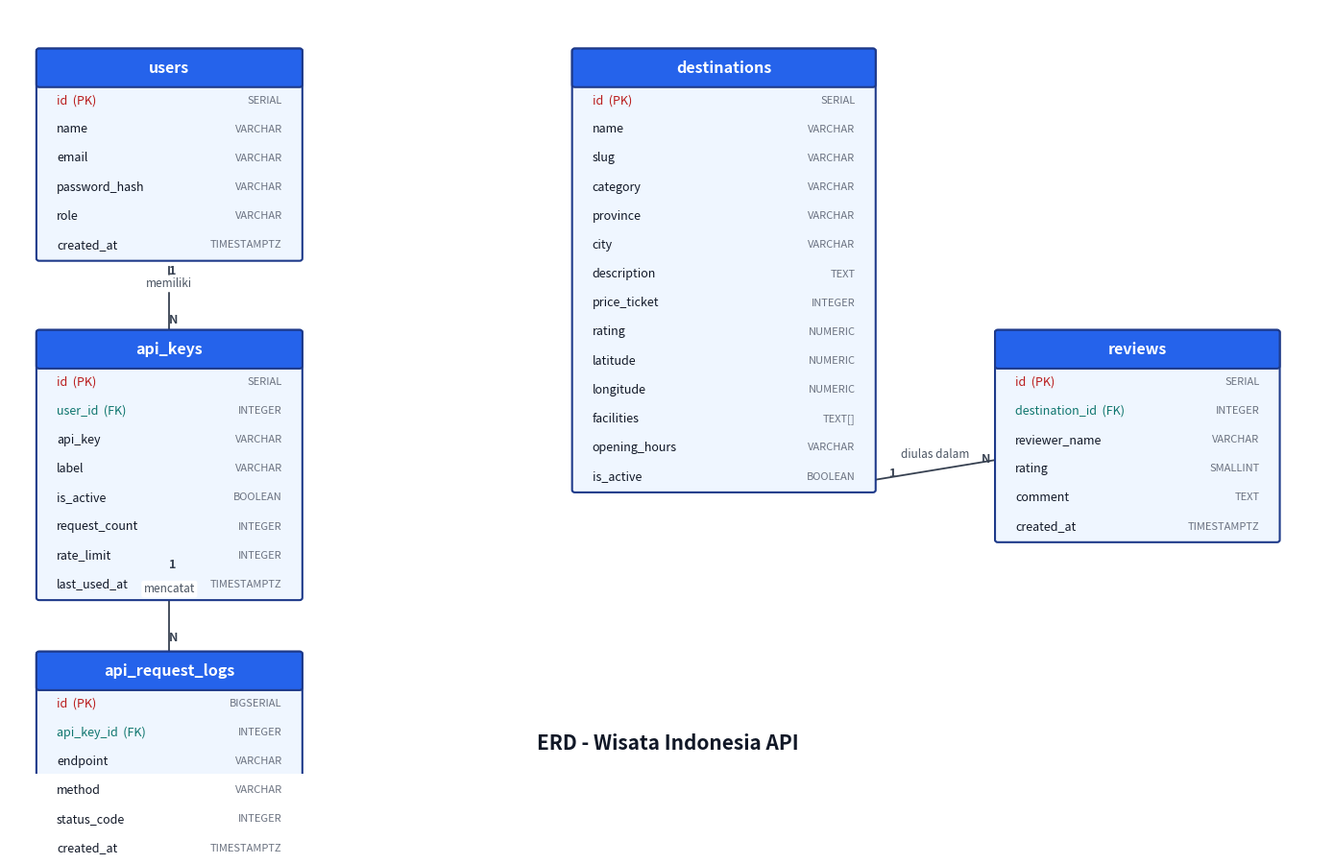

Python code for this plot: (Note: this script raises an exception after producing the figure.)
import matplotlib.pyplot as plt
import matplotlib.patches as patches

fig, ax = plt.subplots(figsize=(14, 9))
ax.set_xlim(0, 140)
ax.set_ylim(0, 95)
ax.axis('off')

HEADER = '#2563eb'
BODY = '#eff6ff'
BORDER = '#1e3a8a'
PK_COLOR = '#b91c1c'
FK_COLOR = '#0f766e'

def draw_entity(x, y, w, title, fields):
    row_h = 3.6
    header_h = 4.5
    total_h = header_h + row_h * len(fields)
    ax.add_patch(patches.FancyBboxPatch((x, y - total_h), w, total_h,
                 boxstyle="round,pad=0.15,rounding_size=0.3",
                 linewidth=1.5, edgecolor=BORDER, facecolor=BODY, zorder=2))
    ax.add_patch(patches.FancyBboxPatch((x, y - header_h), w, header_h,
                 boxstyle="round,pad=0.15,rounding_size=0.3",
                 linewidth=1.5, edgecolor=BORDER, facecolor=HEADER, zorder=3))
    ax.text(x + w/2, y - header_h/2, title, ha='center', va='center',
            fontsize=11.5, fontweight='bold', color='white', zorder=4)
    for i, (fname, ftype, key) in enumerate(fields):
        fy = y - header_h - row_h*i - row_h/2
        color = PK_COLOR if key == 'PK' else (FK_COLOR if key == 'FK' else '#111827')
        label = f"{fname}" + (f"  ({key})" if key else "")
        ax.text(x + 2, fy, label, ha='left', va='center', fontsize=9, color=color, zorder=4)
        ax.text(x + w - 2, fy, ftype, ha='right', va='center', fontsize=8, color='#6b7280', style='italic', zorder=4)
    return (x, y, w, total_h)

# Entities
users = draw_entity(3, 90, 28, "users", [
    ("id", "SERIAL", "PK"),
    ("name", "VARCHAR", ""),
    ("email", "VARCHAR", ""),
    ("password_hash", "VARCHAR", ""),
    ("role", "VARCHAR", ""),
    ("created_at", "TIMESTAMPTZ", ""),
])

api_keys = draw_entity(3, 55, 28, "api_keys", [
    ("id", "SERIAL", "PK"),
    ("user_id", "INTEGER", "FK"),
    ("api_key", "VARCHAR", ""),
    ("label", "VARCHAR", ""),
    ("is_active", "BOOLEAN", ""),
    ("request_count", "INTEGER", ""),
    ("rate_limit", "INTEGER", ""),
    ("last_used_at", "TIMESTAMPTZ", ""),
])

logs = draw_entity(3, 15, 28, "api_request_logs", [
    ("id", "BIGSERIAL", "PK"),
    ("api_key_id", "INTEGER", "FK"),
    ("endpoint", "VARCHAR", ""),
    ("method", "VARCHAR", ""),
    ("status_code", "INTEGER", ""),
    ("created_at", "TIMESTAMPTZ", ""),
])

destinations = draw_entity(60, 90, 32, "destinations", [
    ("id", "SERIAL", "PK"),
    ("name", "VARCHAR", ""),
    ("slug", "VARCHAR", ""),
    ("category", "VARCHAR", ""),
    ("province", "VARCHAR", ""),
    ("city", "VARCHAR", ""),
    ("description", "TEXT", ""),
    ("price_ticket", "INTEGER", ""),
    ("rating", "NUMERIC", ""),
    ("latitude", "NUMERIC", ""),
    ("longitude", "NUMERIC", ""),
    ("facilities", "TEXT[]", ""),
    ("opening_hours", "VARCHAR", ""),
    ("is_active", "BOOLEAN", ""),
])

reviews = draw_entity(105, 55, 30, "reviews", [
    ("id", "SERIAL", "PK"),
    ("destination_id", "INTEGER", "FK"),
    ("reviewer_name", "VARCHAR", ""),
    ("rating", "SMALLINT", ""),
    ("comment", "TEXT", ""),
    ("created_at", "TIMESTAMPTZ", ""),
])

def relation(x1, y1, x2, y2, label, one='1', many='N'):
    ax.plot([x1, x2], [y1, y2], color='#374151', linewidth=1.3, zorder=1)
    ax.text(x1 + (x2-x1)*0.12, y1 + (y2-y1)*0.12, one, fontsize=9, color='#374151', fontweight='bold')
    ax.text(x1 + (x2-x1)*0.88, y1 + (y2-y1)*0.88, many, fontsize=9, color='#374151', fontweight='bold')
    mx, my = (x1+x2)/2, (y1+y2)/2 + 1.5
    ax.text(mx, my, label, fontsize=8.5, ha='center', color='#4b5563', style='italic',
            bbox=dict(boxstyle='round,pad=0.2', facecolor='white', edgecolor='none'))

# users -> api_keys (1 user punya banyak api_key)
relation(17, 90-27, 17, 55, "memiliki", '1', 'N')
# api_keys -> api_request_logs
relation(17, 55-28, 17, 15, "mencatat", '1', 'N')
# destinations -> reviews
relation(92, 90-53.5, 105, 55-16, "diulas dalam", '1', 'N')

ax.text(70, 3, "ERD - Wisata Indonesia API", fontsize=15, fontweight='bold', ha='center', color='#111827')

plt.tight_layout()
plt.savefig('/home/claude/wisata-api/docs/erd.png', dpi=170, bbox_inches='tight')
print("saved erd.png")
